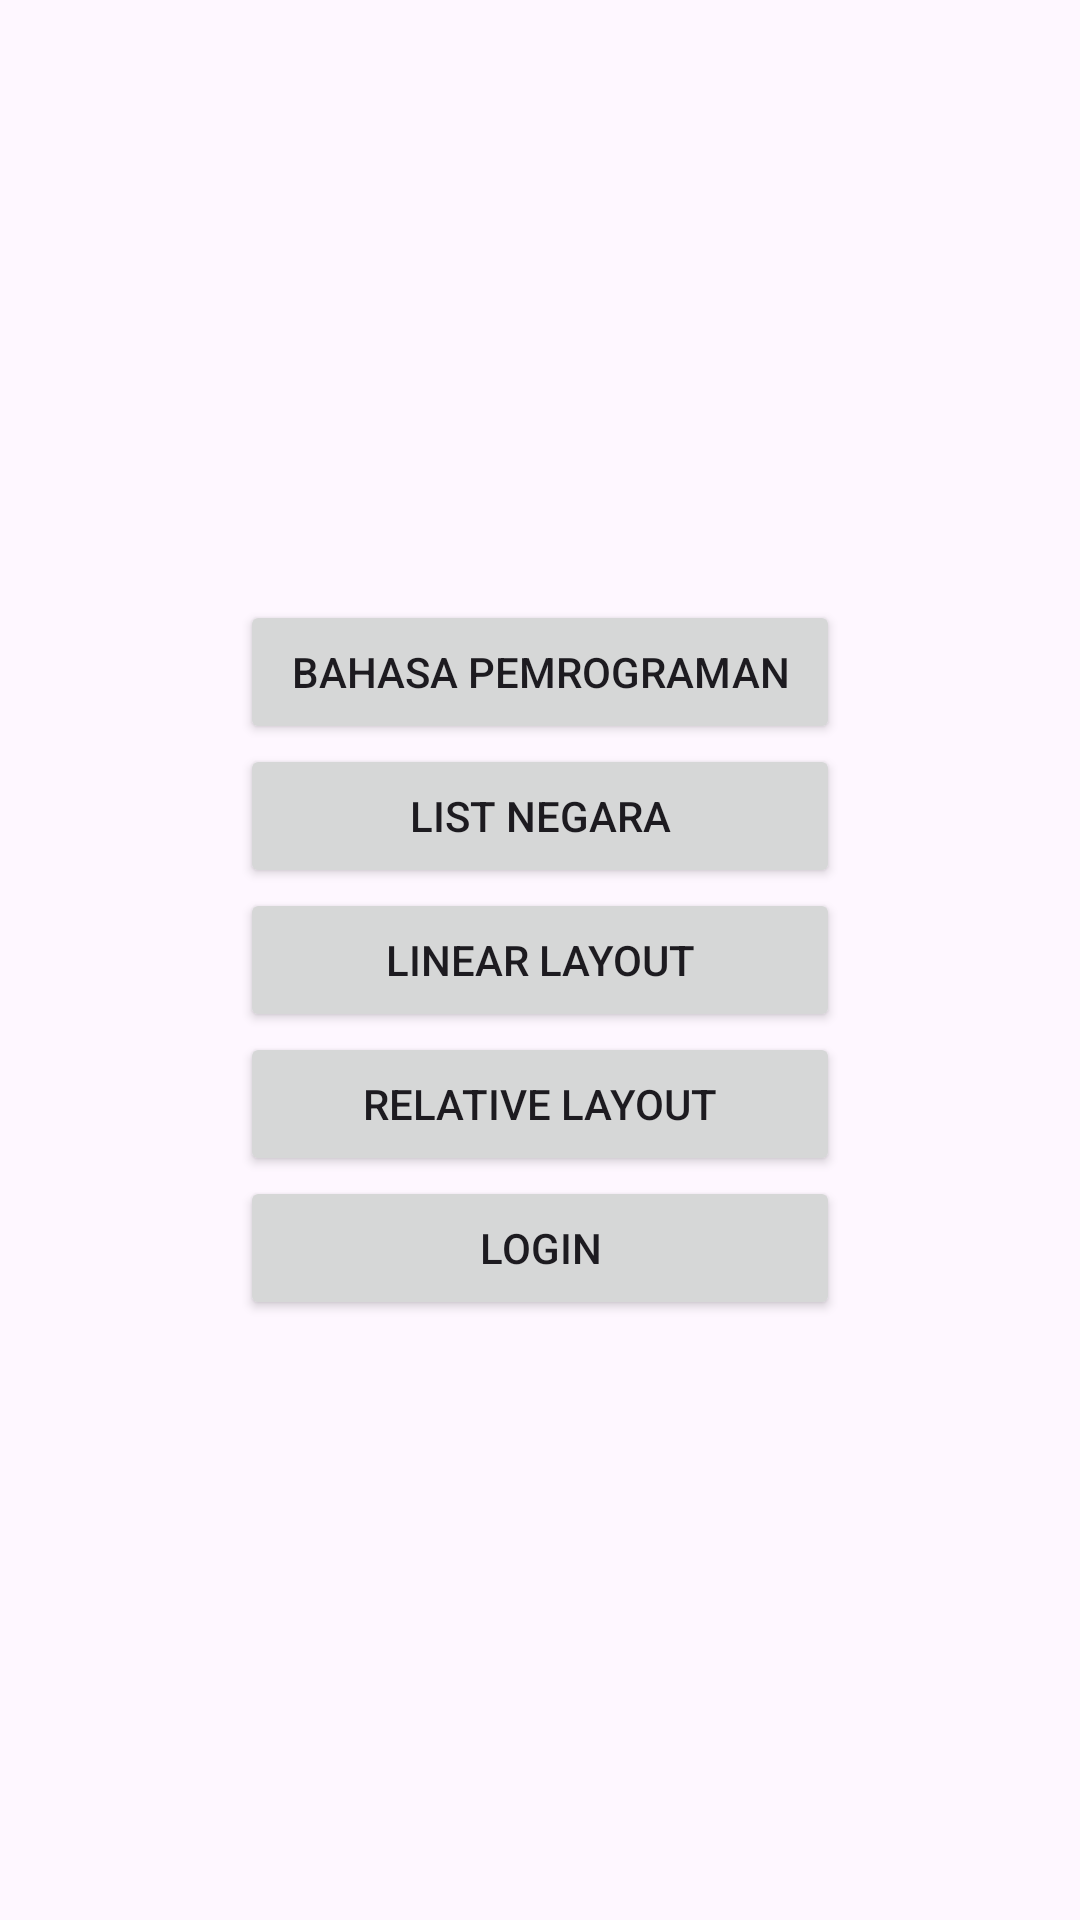

Reconstruct the res/layout file that produces this screen, plus the resources it refers to.
<!-- AndroidManifest.xml: application theme Theme.PBO_Android -->
<!-- res/layout/activity_main.xml -->
<?xml version="1.0" encoding="utf-8"?>
<LinearLayout xmlns:android="http://schemas.android.com/apk/res/android"
    xmlns:app="http://schemas.android.com/apk/res-auto"
    xmlns:tools="http://schemas.android.com/tools"
    android:layout_width="match_parent"
    android:layout_height="match_parent"
    android:orientation="vertical"
    android:gravity="center"
    tools:context=".MainActivity">

    <Button
        android:layout_width="200dp"
        android:layout_height="wrap_content"
        android:text="Bahasa Pemrograman"
        android:id="@+id/btnView"/>
    <Button
        android:layout_width="200dp"
        android:layout_height="wrap_content"
        android:text="List Negara"
        android:id="@+id/btnNegara"/>
    <Button
        android:layout_width="200dp"
        android:layout_height="wrap_content"
        android:text="Linear Layout"
        android:id="@+id/btnLinear"/>
    <Button
        android:layout_width="200dp"
        android:layout_height="wrap_content"
        android:text="Relative Layout"
        android:id="@+id/btnRelative"/>
    <Button
        android:layout_width="200dp"
        android:layout_height="wrap_content"
        android:text="Login"
        android:id="@+id/btnLogin"/>

</LinearLayout>
<!-- resources referenced by this layout -->
<resources>
  <style name="Theme.PBO_Android" parent="Base.Theme.PBO_Android" />
  <style name="Base.Theme.PBO_Android" parent="Theme.Material3.DayNight.NoActionBar">
          
          
      </style>
</resources>
